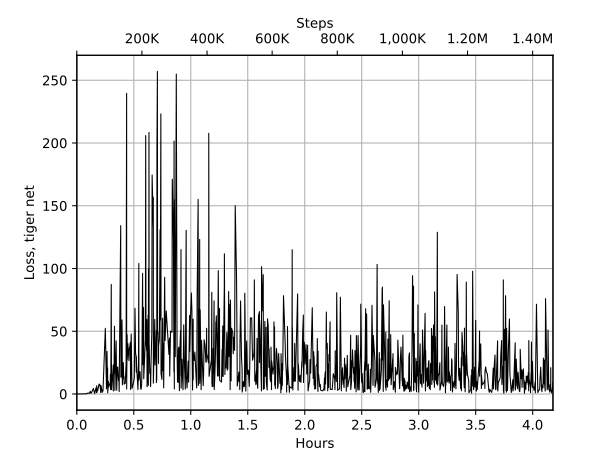

The data file committed next to this chart (first rows):
Wall time, Step, Value
1571655854, 1900, 0.222
1571655878, 4300, 0.5194
1571655881, 4600, 0.2747
1571655892, 5700, 0.02172
1571655907, 7200, 0.0229
1571655910, 7500, 0.06173
1571655931, 9500, 0.05382
1571655992, 15600, 0.09747
1571655995, 15900, 0.02468
1571656004, 16800, 0.05629
1571656066, 23000, 0.1405
1571656071, 23500, 0.1076
1571656092, 25600, 0.1559
1571656098, 26100, 0.1034
1571656105, 26800, 0.1305
1571656111, 27400, 0.1686
1571656146, 30900, 0.1946
1571656148, 31100, 0.4103
1571656156, 31900, 0.1975
1571656186, 34800, 0.4108
1571656206, 36800, 0.8252
1571656260, 42200, 0.4906
1571656261, 42300, 0.9212
1571656282, 44300, 2.206
1571656300, 46100, 1.008
1571656303, 46400, 0.7085
1571656304, 46500, 1.329
1571656314, 47500, 0.7396
1571656377, 53700, 4.418
1571656404, 56400, 1.895
1571656420, 58000, 0.2673
1571656427, 58700, 1.173
1571656428, 58800, 1.895
1571656462, 62100, 4.936
1571656476, 63500, 1.112
1571656484, 64300, 6.62
1571656489, 64800, 1.186
1571656491, 65000, 4.822
1571656503, 66200, 2.437
1571656513, 67200, 2.646
1571656557, 71500, 7.903
1571656565, 72300, 7.42
1571656573, 73100, 7.758
1571656600, 75700, 4.828
1571656609, 76600, 1.219
1571656613, 77000, 2.367
1571656615, 77200, 6.874
1571656629, 78600, 3.284
1571656631, 78800, 5.676
1571656638, 79500, 3.076
1571656647, 80300, 3.619
1571656653, 80900, 3.312
1571656654, 81000, 1.269
1571656681, 83700, 2.473
1571656756, 91000, 52.36
1571656789, 94300, 11.29
1571656792, 94600, 4.058
1571656810, 96300, 33.98
1571656819, 97200, 6.91
1571656820, 97300, 7.966
... 940 more rows
